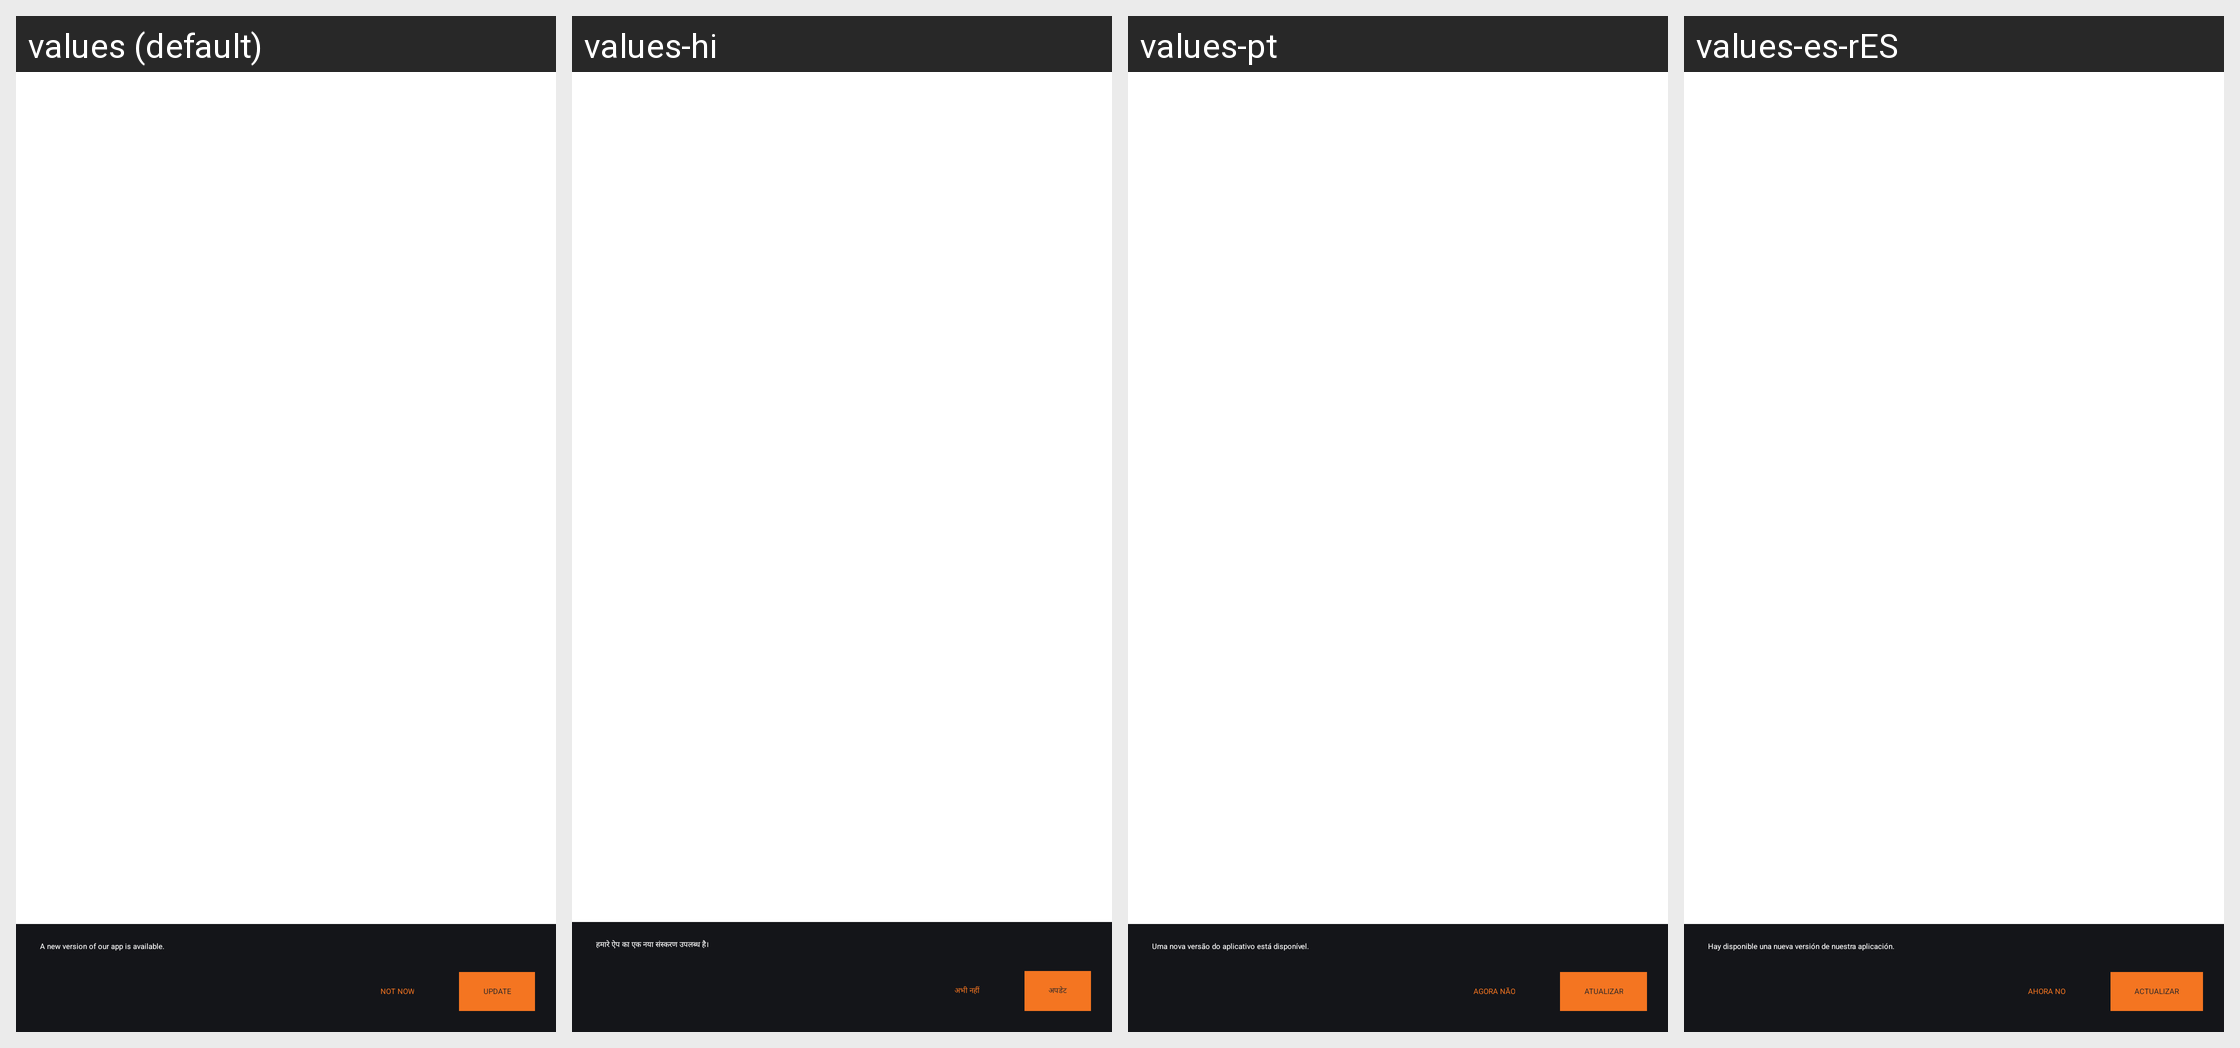

The Android screen above is rendered under several locales of the same app. Produce the string resources it draws, with the default and per-locale values.
Android screen res/layout/layout_in_app_updates.xml rendered under 4 locales, left to right: values (default), values-hi, values-pt, values-es-rES. Device: Nexus 5 (rendered at 1080×1920; each locale shown at half size, 540×960, under a caption strip naming it); theme CxTheme.
Other locales in the repository, not shown: values-ar, values-de, values-es, values-fr, values-it, values-ru.
Strings drawn on this screen, with the default value and each locale's value (text and hints the layout hard-codes, and strings that could not be matched under every locale, appear in the picture but are not listed):

in_app_updates_update
  values: Update
  values-hi: अपडेट
  values-pt: Atualizar
  values-es-rES: Actualizar

in_app_updates_update_message
  values: A new version of our app is available.
  values-hi: हमारे ऐप का एक नया संस्करण उपलब्ध है।
  values-pt: Uma nova versão do aplicativo está disponível.
  values-es-rES: Hay disponible una nueva versión de nuestra aplicación.

in_app_updates_not_now
  values: Not Now
  values-hi: अभी नहीं
  values-pt: Agora Não
  values-es-rES: Ahora no
